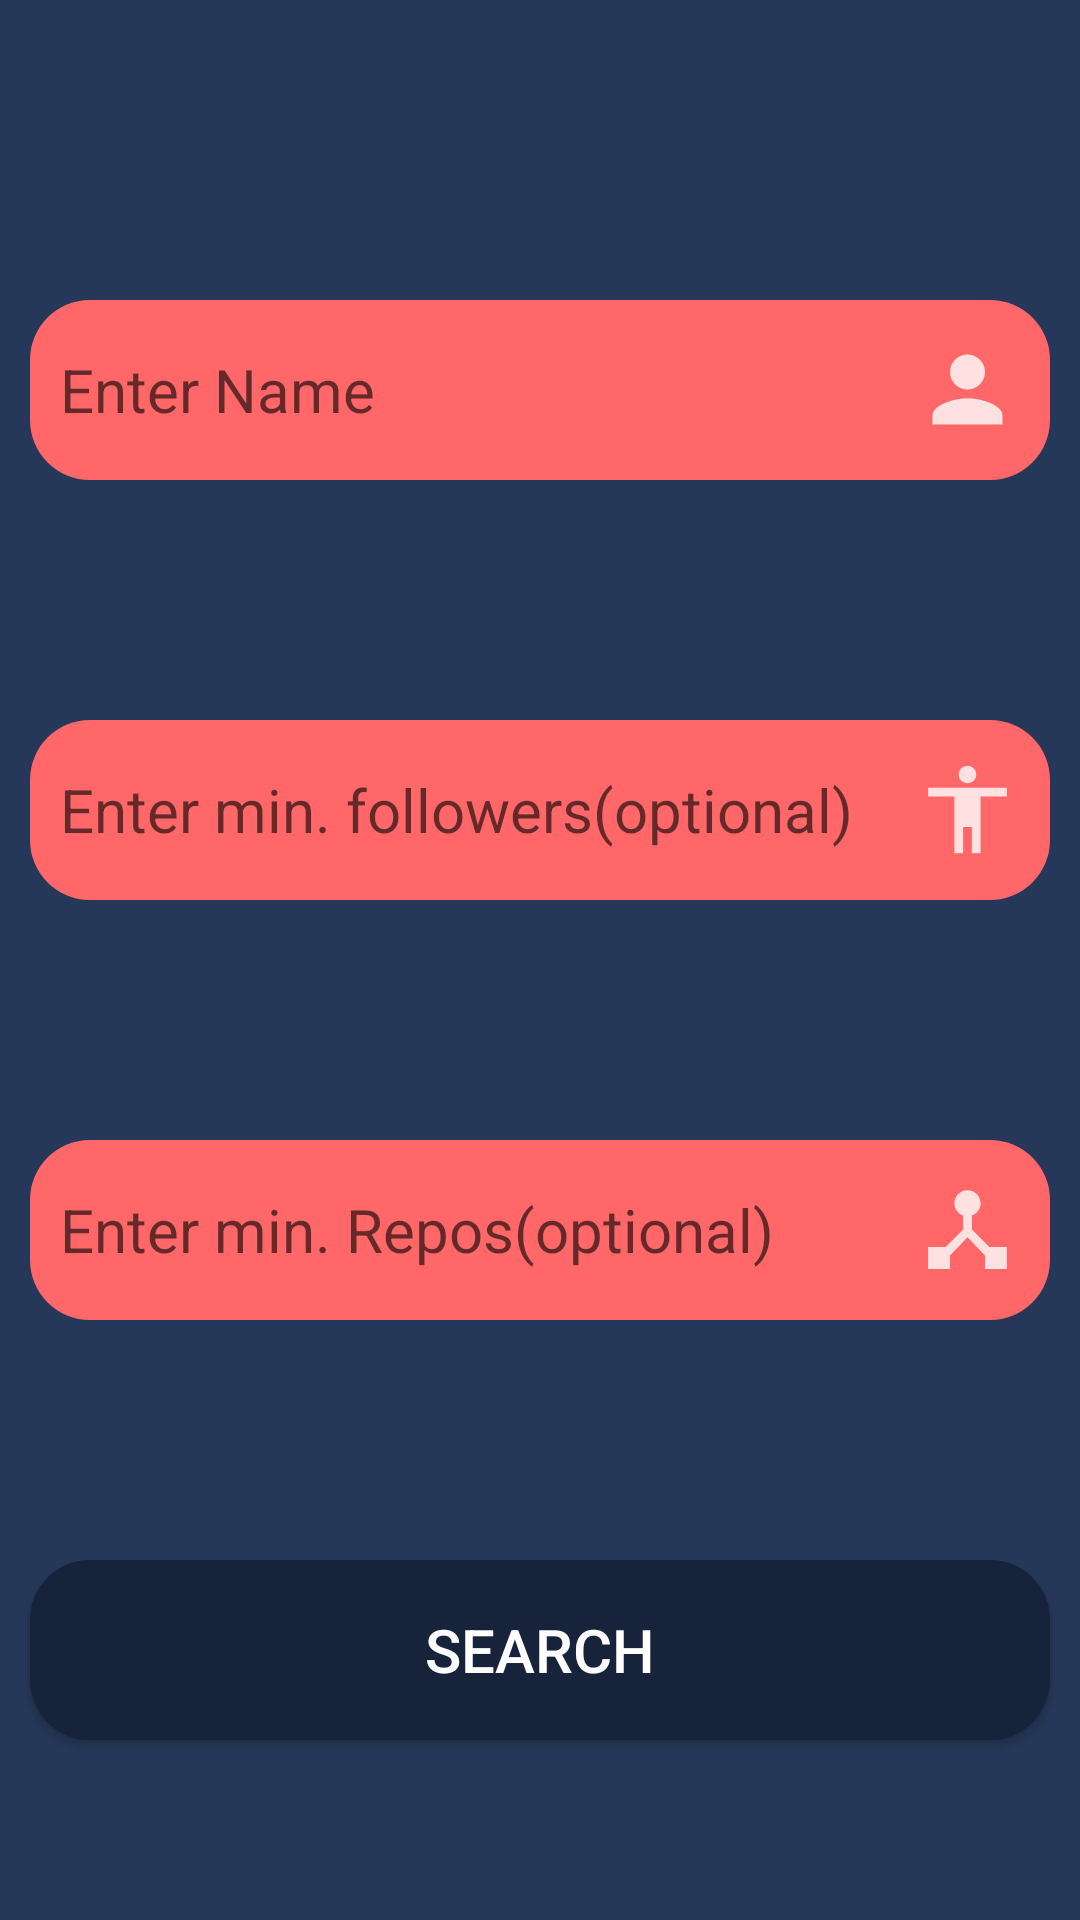

This screen was rendered from an Android layout file. Write that file and the resources it references.
<!-- AndroidManifest.xml: application theme AppTheme -->
<!-- res/layout/fragment_search.xml -->
<?xml version="1.0" encoding="utf-8"?>
<FrameLayout xmlns:android="http://schemas.android.com/apk/res/android"
    xmlns:tools="http://schemas.android.com/tools"
    android:layout_width="match_parent"
    android:layout_height="match_parent"
    tools:context=".SearchFragment"
    android:background="@color/colorAccent">
    <RelativeLayout
        android:layout_width="match_parent"
        android:layout_height="match_parent">

        <EditText
            android:id="@+id/etName"
            android:layout_width="match_parent"
            android:layout_height="60dp"
            android:background="@drawable/round_cornors"
            android:backgroundTint="@color/Extra"
            android:layout_marginHorizontal="10dp"
            android:layout_marginTop="100dp"
            android:layout_marginBottom="40dp"
            android:hint="@string/enter_name"
            android:textColor="@android:color/white"
            android:padding="10dp"
            android:inputType="text"
            android:drawableEnd="@drawable/name"
            tools:targetApi="lollipop"/>

        <EditText
            android:id="@+id/etFollowers"
            android:layout_below="@+id/etName"
            android:layout_width="match_parent"
            android:layout_height="60dp"
            android:background="@drawable/round_cornors"
            android:backgroundTint="@color/Extra"
            android:layout_marginHorizontal="10dp"
            android:layout_marginVertical="40dp"
            android:hint="@string/enter_minimum_followers_optional"

            android:textColor="@android:color/white"
            android:padding="10dp"
            android:inputType="number"
            android:drawableEnd="@drawable/followers"
            tools:targetApi="lollipop"/>

        <EditText
            android:id="@+id/etRepos"
            android:layout_below="@+id/etFollowers"
            android:layout_width="match_parent"
            android:layout_height="60dp"
            android:background="@drawable/round_cornors"
            android:backgroundTint="@color/Extra"
            android:layout_marginHorizontal="10dp"
            android:layout_marginVertical="40dp"
            android:hint="@string/enter_minimum_repos_optional"
            android:textColor="@android:color/white"
            android:padding="10dp"
            android:inputType="number"
            android:drawableEnd="@drawable/repos"
            tools:targetApi="lollipop"/>

        <Button
            android:id="@+id/btnSearch"
            android:layout_below="@id/etRepos"
            android:layout_width="match_parent"
            android:layout_height="60dp"
            android:background="@drawable/round_cornors"
            android:backgroundTint="@color/colorPrimaryDark"
            android:layout_marginHorizontal="10dp"
            android:layout_marginVertical="40dp"
            android:text="@string/search"
            android:textColor="@android:color/white"
            tools:targetApi="lollipop" />

    </RelativeLayout>
</FrameLayout>
<!-- resources referenced by this layout -->
<resources>
  <color name="Extra">#ff6768</color>
  <color name="colorAccent">#263859</color>
  <color name="colorPrimaryDark">#17223b</color>
  <!-- drawable followers (drawable-anydpi) -->
  <vector xmlns:android="http://schemas.android.com/apk/res/android"
      android:width="35dp"
      android:height="35dp"
      android:viewportWidth="24"
      android:viewportHeight="24"
      android:tint="#FFFFFF"
      android:alpha="0.8">
    <path
        android:fillColor="@android:color/white"
        android:pathData="M12,2c1.1,0 2,0.9 2,2s-0.9,2 -2,2 -2,-0.9 -2,-2 0.9,-2 2,-2zM21,9h-6v13h-2v-6h-2v6L9,22L9,9L3,9L3,7h18v2z"/>
  </vector>
  <!-- drawable name (drawable-anydpi) -->
  <vector xmlns:android="http://schemas.android.com/apk/res/android"
      android:width="35dp"
      android:height="35dp"
      android:viewportWidth="24"
      android:viewportHeight="24"
      android:tint="#FFFFFF"
      android:alpha="0.8">
    <path
        android:fillColor="@android:color/white"
        android:pathData="M12,12c2.21,0 4,-1.79 4,-4s-1.79,-4 -4,-4 -4,1.79 -4,4 1.79,4 4,4zM12,14c-2.67,0 -8,1.34 -8,4v2h16v-2c0,-2.66 -5.33,-4 -8,-4z"/>
  </vector>
  <!-- drawable repos (drawable-anydpi) -->
  <vector xmlns:android="http://schemas.android.com/apk/res/android"
      android:width="35dp"
      android:height="35dp"
      android:viewportWidth="24"
      android:viewportHeight="24"
      android:tint="#FFFFFF"
      android:alpha="0.8">
    <path
        android:fillColor="@android:color/white"
        android:pathData="M17,16l-4,-4V8.82C14.16,8.4 15,7.3 15,6c0,-1.66 -1.34,-3 -3,-3S9,4.34 9,6c0,1.3 0.84,2.4 2,2.82V12l-4,4H3v5h5v-3.05l4,-4.2 4,4.2V21h5v-5h-4z"/>
  </vector>
  <!-- drawable round_cornors (drawable) -->
  <?xml version="1.0" encoding="UTF-8"?>
  <shape
      xmlns:android="http://schemas.android.com/apk/res/android">
      <solid android:color="#FFFFFF" />
  
      <corners
          android:radius="20dp"/>
      <padding
          android:left="0dp"
          android:top="0dp"
          android:right="0dp"
          android:bottom="0dp" />
  </shape>
  <string name="enter_minimum_followers_optional">Enter min. followers(optional)</string>
  <string name="enter_minimum_repos_optional">Enter min. Repos(optional)</string>
  <string name="enter_name">Enter Name</string>
  <string name="search">Search</string>
  <style name="AppTheme" parent="Theme.AppCompat.Light.NoActionBar">
          
          <item name="colorPrimary">@color/colorPrimary</item>
          <item name="colorPrimaryDark">@color/colorPrimaryDark</item>
          <item name="colorAccent">@color/colorAccent</item>
          <item name="android:textSize">20sp</item>
      </style>
  <color name="colorPrimary">#6b778d</color>
</resources>
